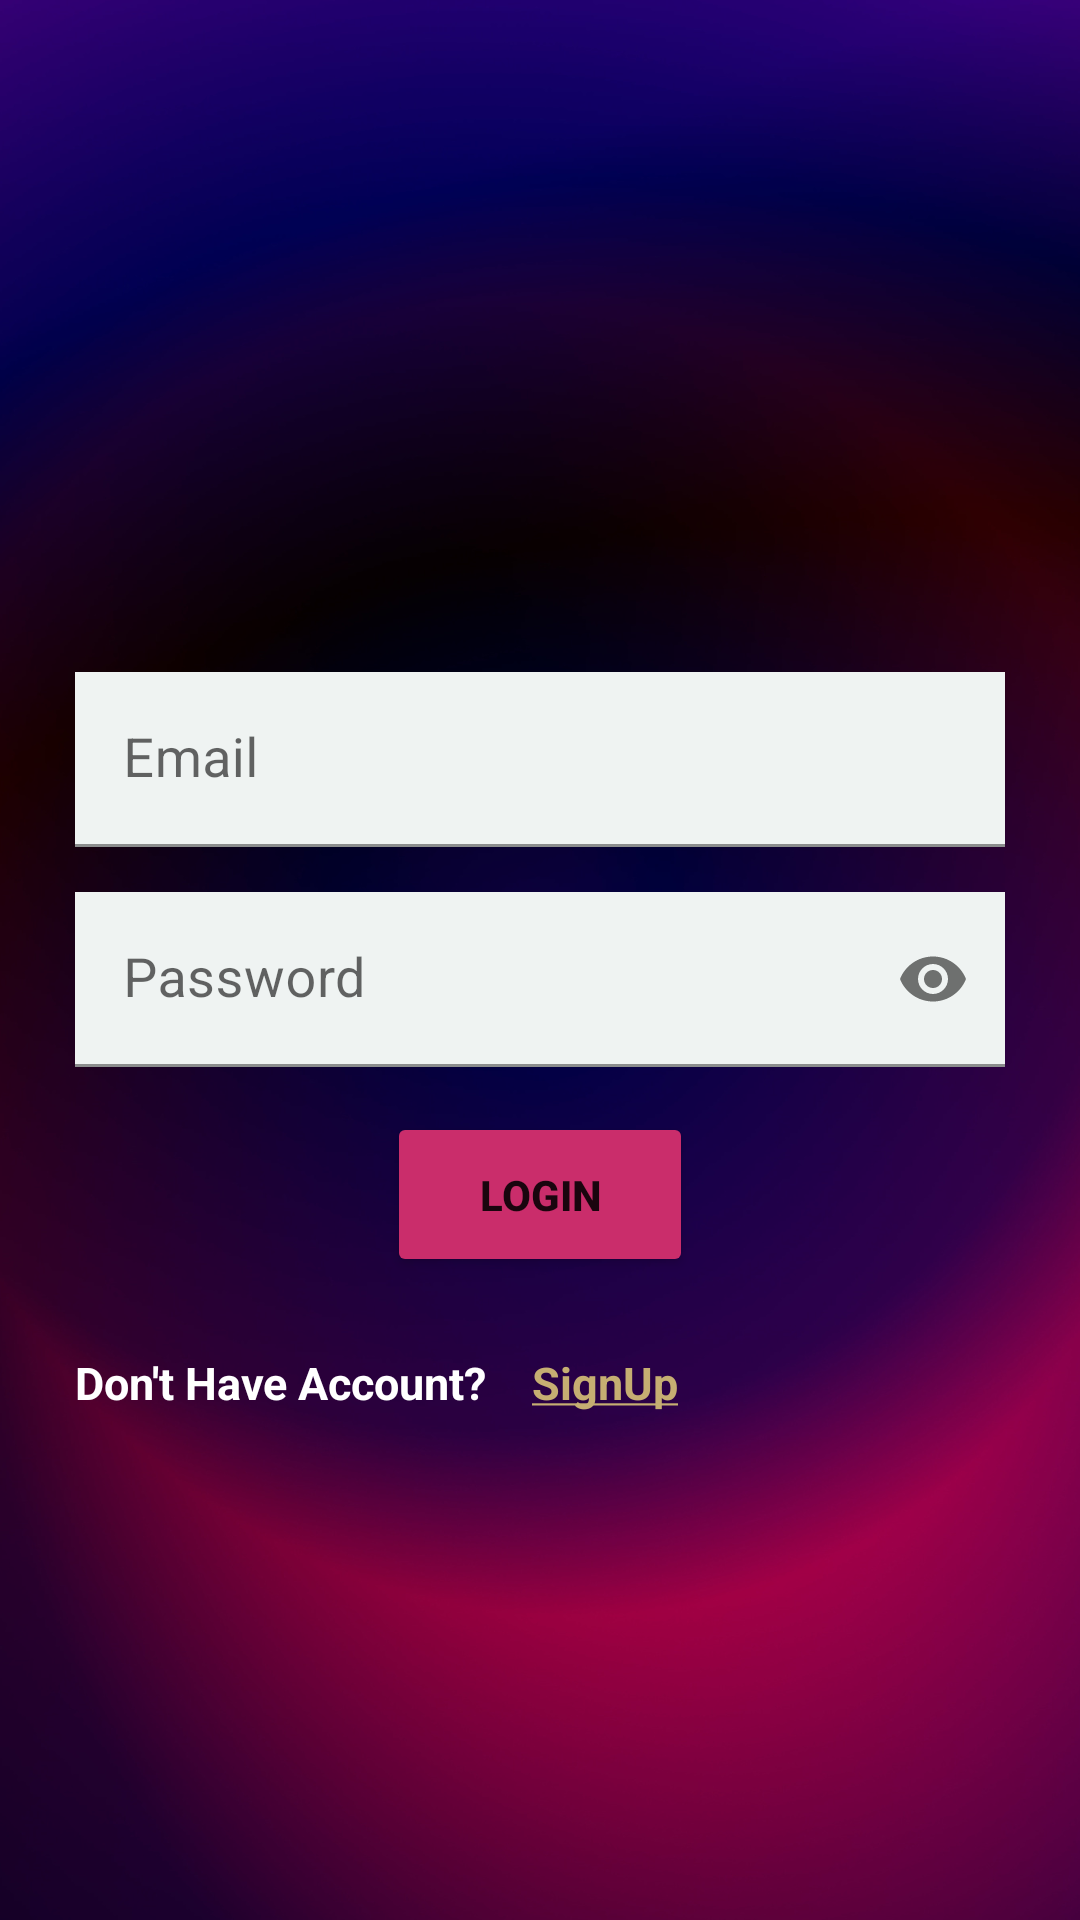

Here is an Android app screen rendered from its layout file. Give the layout XML and the strings, colors and styles it references.
<!-- AndroidManifest.xml: application theme Theme.MyFirstApp -->
<!-- res/layout/activity_login.xml -->
<?xml version="1.0" encoding="utf-8"?>
<LinearLayout xmlns:android="http://schemas.android.com/apk/res/android"
    xmlns:app="http://schemas.android.com/apk/res-auto"
    xmlns:tools="http://schemas.android.com/tools"
    android:layout_width="match_parent"
    android:layout_height="match_parent"
    android:layout_gravity="center"
    android:orientation="vertical"
    android:gravity="center"
    android:background="@drawable/forlogin"
    tools:context=".activities.LoginActivity">

    <LinearLayout
        android:layout_width="match_parent"
        android:layout_height="wrap_content"
        android:layout_marginStart="15dp"
        android:layout_marginTop="20dp"
        android:layout_marginEnd="15dp"
        android:orientation="vertical">

        <com.google.android.material.textfield.TextInputLayout
            android:layout_width="match_parent"
            android:layout_height="wrap_content"
            android:layout_marginLeft="10dp"
            android:layout_marginTop="15dp"
            android:layout_marginRight="10dp"
            android:hint="Enter Name" />

        <com.google.android.material.textfield.TextInputLayout
            android:layout_width="match_parent"
            android:layout_height="wrap_content"
            android:layout_marginLeft="10dp"
            android:layout_marginTop="15dp"
            android:layout_marginRight="10dp"
            android:hint="Enter Number" />

        <com.google.android.material.textfield.TextInputLayout
            android:layout_width="match_parent"
            android:layout_height="wrap_content"
            android:layout_marginLeft="10dp"
            android:layout_marginTop="15dp"
            android:layout_marginRight="10dp"
            android:hint="Email">

            <com.google.android.material.textfield.TextInputEditText
                android:id="@+id/edEmailLogin"
                android:layout_width="match_parent"
                android:layout_height="wrap_content"
                android:background="#EFF3F2"
                android:inputType="textEmailAddress"
                android:textSize="18dp" />

        </com.google.android.material.textfield.TextInputLayout>

        <com.google.android.material.textfield.TextInputLayout
            android:layout_width="match_parent"
            android:layout_height="wrap_content"
            android:layout_marginLeft="10dp"
            android:layout_marginTop="15dp"
            android:layout_marginRight="10dp"
            android:hint="Password"
            app:passwordToggleEnabled="true">

            <com.google.android.material.textfield.TextInputEditText
                android:id="@+id/edPasswordLogin"
                android:layout_width="match_parent"
                android:layout_height="wrap_content"
                android:background="#EFF3F2"
                android:inputType="textPassword"
                android:textSize="18dp" />


        </com.google.android.material.textfield.TextInputLayout>

        <TextView
            android:id="@+id/resultTextView"
            android:layout_width="wrap_content"
            android:layout_height="wrap_content"
            android:paddingTop="16dp"
            android:textSize="20sp"
            android:textStyle="bold"
            android:visibility="gone" />


        <Button
            android:id="@+id/btnLogin"
            android:layout_width="102dp"
            android:layout_height="55dp"
            android:layout_gravity="center"
            android:layout_marginTop="15dp"
            android:backgroundTint="#CA2D6B"
            android:text="Login"
            android:textStyle="bold" />
        <LinearLayout
            android:layout_width="match_parent"
            android:layout_height="wrap_content"
            android:orientation="horizontal"
            android:layout_marginStart="10dp"
            android:layout_marginTop="25dp"
            android:layout_marginBottom="10dp"
            android:layout_marginEnd="10dp">


            <TextView
                android:layout_width="wrap_content"
                android:layout_height="wrap_content"
                android:text="Don't Have Account?"
                android:textColor="@color/white"
                android:textStyle="bold"
                android:textSize="15dp"
                android:layout_gravity="center"
                />
            <TextView
                android:id="@+id/tvSignUpRegistration"
                android:layout_width="wrap_content"
                android:layout_height="wrap_content"
                android:layout_marginStart="15dp"
                android:text="@string/signup"
                android:textColor="#C6AE72"
                android:textStyle="bold"
                android:textSize="15dp"
                android:layout_gravity="center"
                />


        </LinearLayout>



    </LinearLayout>


</LinearLayout>
<!-- resources referenced by this layout -->
<resources>
  <!-- drawable forlogin: png bitmap (drawable, 594256 bytes) -->
  <string name="signup"><u>SignUp</u></string>
  <style name="Theme.MyFirstApp" parent="Theme.MaterialComponents.DayNight.NoActionBar">
          
          <item name="colorPrimary">@color/purple_500</item>
          <item name="colorPrimaryVariant">@color/purple_700</item>
          <item name="colorOnPrimary">@color/white</item>
          
          <item name="colorSecondary">@color/teal_200</item>
          <item name="colorSecondaryVariant">@color/teal_700</item>
          <item name="colorOnSecondary">@color/black</item>
          
          <item name="android:statusBarColor">?attr/colorPrimaryVariant</item>
          
      </style>
  <!-- not gathered from this repository: default colours our renderer supplied (Android Studio template values) -->
  <color name="purple_500">#FF6200EE</color>
  <color name="purple_700">#FF3700B3</color>
  <color name="teal_200">#FF03DAC5</color>
  <color name="teal_700">#FF018786</color>
  <color name="black">#FF000000</color>
  <color name="white">#FFFFFFFF</color>
</resources>
